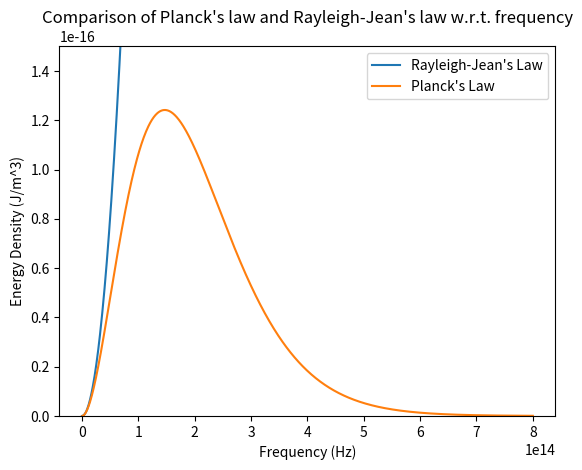

The matplotlib source for this figure:

#Program:1

#Comparing plots of Planck's Law and Rayleigh Jean's Law at the same temperature w.r.t. frequency.

import numpy as np
import matplotlib.pyplot as plt
from scipy. constants import h,pi,k,c

f=np.linspace(1e-5,8e14,1000)

T=2500

rj=8*pi*k*T*f**2/c**3

pl=(8*pi*h*f**3)/(c**3*(np.exp((h*f)/(k*T))-1))

plt.plot(f,rj,label="Rayleigh-Jean's Law")
plt.ylim(0,1.5e-16)
plt.plot(f,pl,label="Planck's Law")
plt.xlabel("Frequency (Hz)")
plt.ylabel("Energy Density (J/m^3)")
plt.title("Comparison of Planck's law and Rayleigh-Jean's law w.r.t. frequency")
plt.legend()
plt.show()
